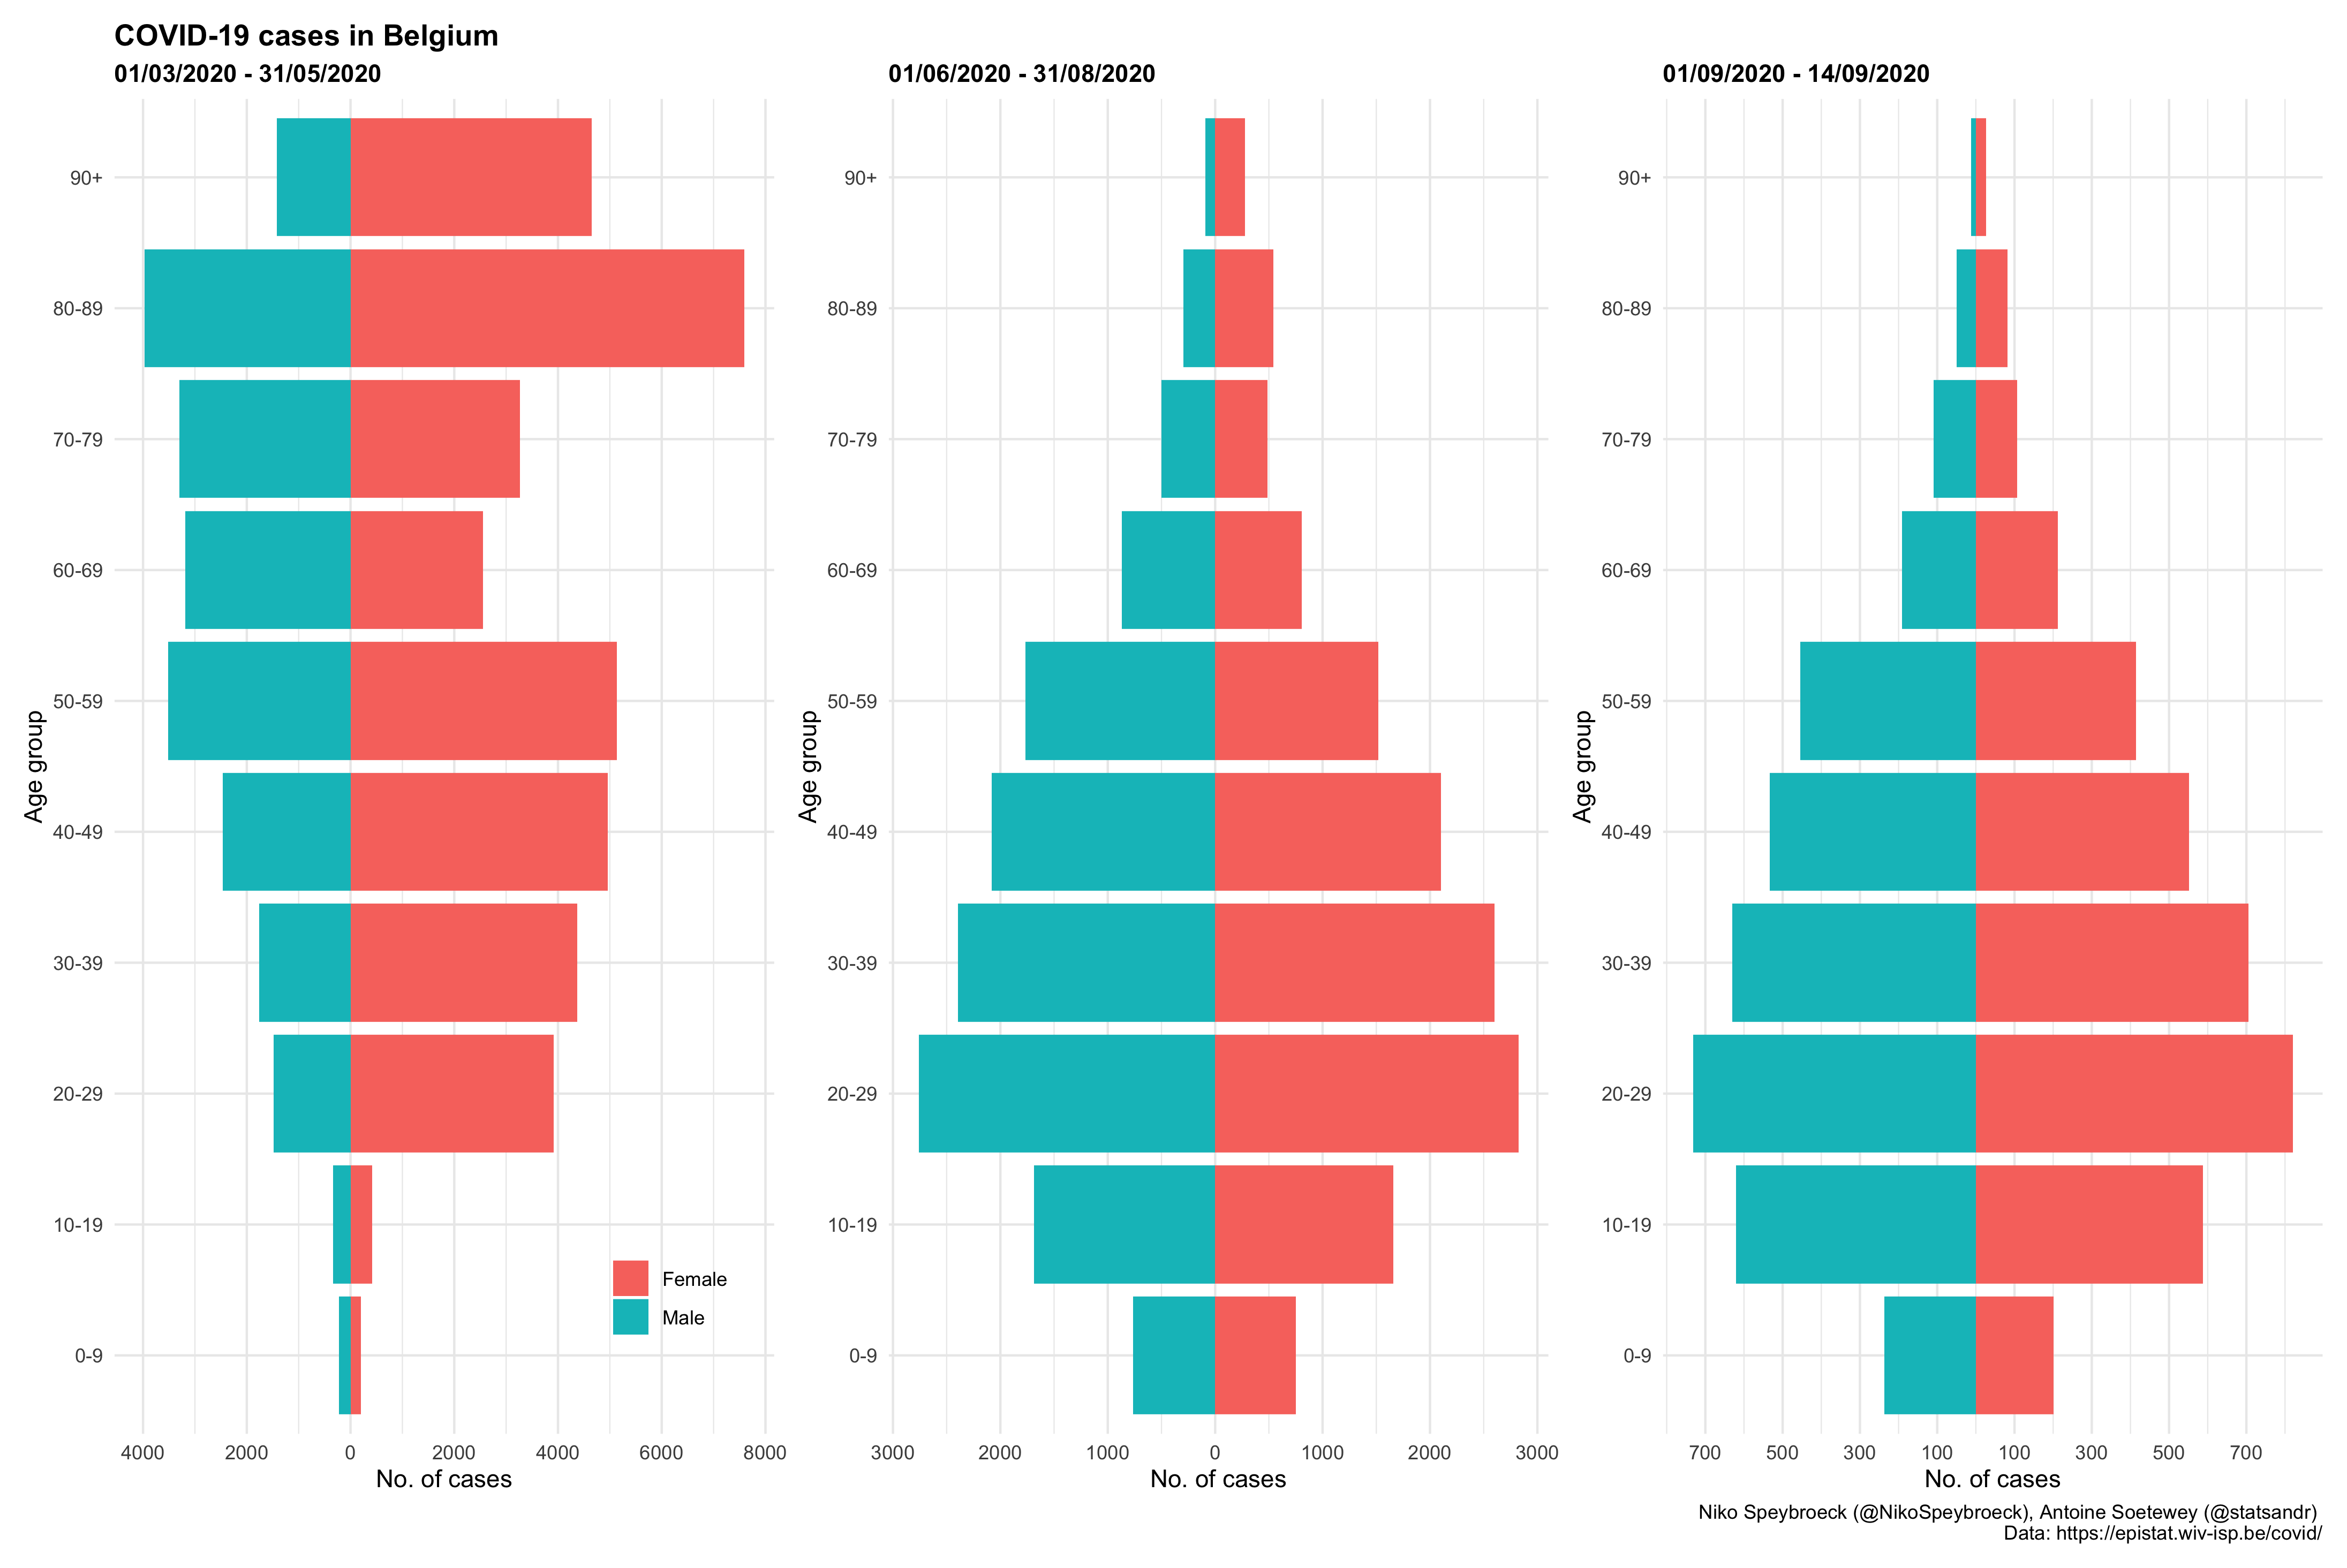

R code for this plot:
# clean environment
remove(list = ls())
# required packages
library(ggplot2)
library(ggrepel)
library(zoo)
library(lme4)
library(plyr)
library(dplyr)
library(scales)
library(ggpubr)
library(grid)
library(gridExtra)
library(magrittr)
library(ggpol)
library(reshape2)
library(XML)
library(patchwork)

# import data
dat_all <- read.csv("https://epistat.sciensano.be/Data/COVID19BE_CASES_AGESEX.csv",
  stringsAsFactors = TRUE
)

dat_all$DATE <- as.Date(dat_all$DATE, "%Y-%m-%d")

## Recoding dat_all$SEX into dat_all$SEX_rec
dat_all$SEX <- recode_factor(dat_all$SEX,
  "F" = "Female",
  "M" = "Male"
)

# subset for period
start <- as.Date("2020-03-01")
end <- as.Date("2020-05-31")
dat <- subset(dat_all, DATE >= start & DATE <= end)

# aggregate new cases by province and date
dat <- aggregate(CASES ~ AGEGROUP + SEX, dat, sum)

# Create plots in engl
p1 <- ggplot(data = dat) +
  geom_bar(aes(AGEGROUP, CASES, group = SEX, fill = SEX),
    stat = "identity",
    subset(dat, SEX == "Female")
  ) +
  geom_bar(aes(AGEGROUP, -CASES, group = SEX, fill = SEX),
    stat = "identity",
    subset(dat, SEX == "Male")
  ) +
  scale_y_continuous(
    breaks = seq(-round_any(max(dat$CASES), 1000, f = ceiling), round_any(max(dat$CASES), 1000, f = ceiling), 2000),
    labels = abs(seq(-round_any(max(dat$CASES), 1000, f = ceiling), round_any(max(dat$CASES), 1000, f = ceiling), 2000))
  ) +
  coord_flip() +
  theme_minimal() +
  labs(
    title = "COVID-19 cases in Belgium",
    subtitle = paste0(format(start, format = "%d/%m/%Y"), " - ", format(end, format = "%d/%m/%Y")),
    # caption = "Niko Speybroeck (@NikoSpeybroeck), Antoine Soetewey (@statsandr) \n Data: https://epistat.wiv-isp.be/covid/",
    x = "Age group",
    y = "Number of cases"
  ) +
  theme(
    legend.position = c(.95, .15),
    legend.justification = c("right", "top"),
    legend.box.just = "right",
    legend.margin = margin(6, 6, 6, 6),
    legend.title = element_blank(),
    plot.title = element_text(face = "bold"),
    plot.subtitle = element_text(face = "bold")
  )

p1

# subset for period
start <- as.Date("2020-06-01")
end <- as.Date("2020-08-31")
dat <- subset(dat_all, DATE >= start & DATE <= end)

# aggregate new cases by province and date
dat <- aggregate(CASES ~ AGEGROUP + SEX, dat, sum)

# Create plots in engl
p2 <- ggplot(data = dat) +
  geom_bar(aes(AGEGROUP, CASES, group = SEX, fill = SEX),
    stat = "identity",
    subset(dat, SEX == "Female")
  ) +
  geom_bar(aes(AGEGROUP, -CASES, group = SEX, fill = SEX),
    stat = "identity",
    subset(dat, SEX == "Male")
  ) +
  scale_y_continuous(
    breaks = seq(-round_any(max(dat$CASES), 1000, f = ceiling), round_any(max(dat$CASES), 1000, f = ceiling), 1000),
    labels = abs(seq(-round_any(max(dat$CASES), 1000, f = ceiling), round_any(max(dat$CASES), 1000, f = ceiling), 1000))
  ) +
  coord_flip() +
  theme_minimal() +
  labs( # title = "COVID-19 cases in Belgium",
    subtitle = paste0(format(start, format = "%d/%m/%Y"), " - ", format(end, format = "%d/%m/%Y")),
    # caption = "Niko Speybroeck (@NikoSpeybroeck), Antoine Soetewey (@statsandr) \n Data: https://epistat.wiv-isp.be/covid/",
    x = "Age group",
    y = "Number of cases"
  ) +
  theme(
    legend.position = "none",
    plot.subtitle = element_text(face = "bold")
  )

p2

# subset for period
start <- as.Date("2020-09-01")
end <- as.Date(max(dat_all$DATE, na.rm = TRUE))
dat <- subset(dat_all, DATE >= start & DATE <= end)

# aggregate new cases by province and date
dat <- aggregate(CASES ~ AGEGROUP + SEX, dat, sum)

# Create plots in engl
p3 <- ggplot(data = dat) +
  geom_bar(aes(AGEGROUP, CASES, group = SEX, fill = SEX),
    stat = "identity",
    subset(dat, SEX == "Female")
  ) +
  geom_bar(aes(AGEGROUP, -CASES, group = SEX, fill = SEX),
    stat = "identity",
    subset(dat, SEX == "Male")
  ) +
  scale_y_continuous(
    breaks = seq(-round_any(max(dat$CASES), 100, f = ceiling), round_any(max(dat$CASES), 100, f = ceiling), 200),
    labels = abs(seq(-round_any(max(dat$CASES), 100, f = ceiling), round_any(max(dat$CASES), 100, f = ceiling), 200))
  ) +
  coord_flip() +
  theme_minimal() +
  labs( # title = "COVID-19 cases in Belgium",
    subtitle = paste0(format(start, format = "%d/%m/%Y"), " - ", format(end, format = "%d/%m/%Y")),
    caption = "Niko Speybroeck (@NikoSpeybroeck), Antoine Soetewey (@statsandr) \n Data: https://epistat.wiv-isp.be/covid/",
    x = "Age group",
    y = "Number of cases"
  ) +
  theme(
    legend.position = "none",
    plot.subtitle = element_text(face = "bold")
  )

p3

p1 + p2 + p3

# save plot
ggsave("pyramid-plot.png")
# ggsave("pyramid-plot.pdf")
